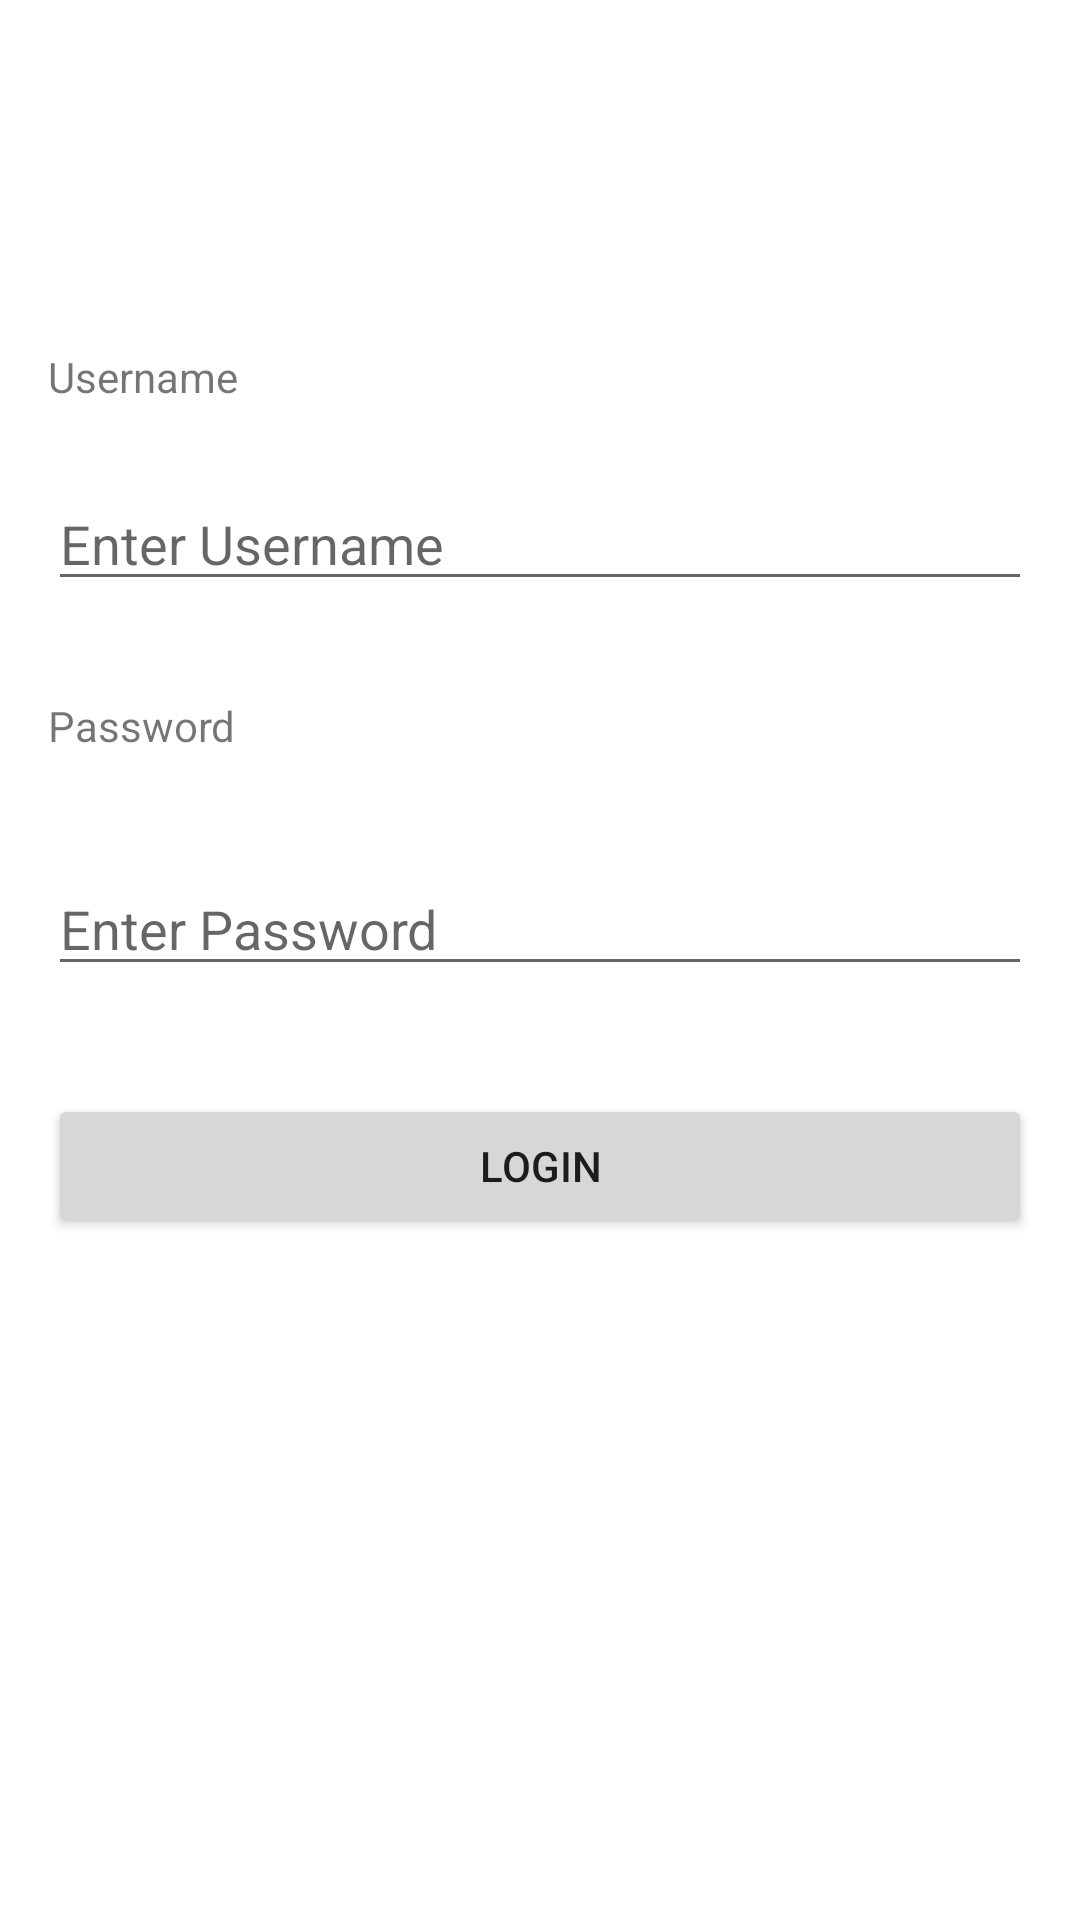

This screen was rendered from an Android layout file. Write that file and the resources it references.
<!-- AndroidManifest.xml: application theme Theme.LabelReader -->
<!-- res/layout/activity_main.xml -->
<?xml version="1.0" encoding="utf-8"?>
<androidx.constraintlayout.widget.ConstraintLayout xmlns:android="http://schemas.android.com/apk/res/android"
    xmlns:app="http://schemas.android.com/apk/res-auto"
    xmlns:tools="http://schemas.android.com/tools"
    android:layout_width="match_parent"
    android:layout_height="match_parent"
    android:textAlignment="viewStart"
    tools:context=".MainActivity">

    <TextView
        android:id="@+id/EmailId"
        android:layout_width="379dp"
        android:layout_height="wrap_content"
        android:layout_marginStart="16dp"
        android:layout_marginTop="116dp"
        android:layout_marginEnd="16dp"
        android:text="Username"
        app:layout_constraintEnd_toEndOf="parent"
        app:layout_constraintHorizontal_bias="0.0"
        app:layout_constraintStart_toStartOf="parent"
        app:layout_constraintTop_toTopOf="parent" />

    <EditText
        android:id="@+id/emailEntry"
        android:layout_width="0dp"
        android:layout_height="wrap_content"
        android:layout_marginStart="16dp"
        android:layout_marginTop="24dp"
        android:layout_marginEnd="16dp"
        android:ems="10"
        android:hint="Enter Username"
        android:inputType="text"
        android:textAlignment="textStart"
        app:layout_constraintEnd_toEndOf="parent"
        app:layout_constraintHorizontal_bias="0.0"
        app:layout_constraintStart_toStartOf="parent"
        app:layout_constraintTop_toBottomOf="@+id/EmailId" />

    <TextView
        android:id="@+id/password"
        android:layout_width="0dp"
        android:layout_height="wrap_content"
        android:layout_marginStart="16dp"
        android:layout_marginTop="32dp"
        android:layout_marginEnd="16dp"
        android:layout_marginBottom="28dp"
        android:text="Password"
        app:layout_constraintBottom_toTopOf="@+id/passwordEntry"
        app:layout_constraintEnd_toEndOf="parent"
        app:layout_constraintHorizontal_bias="0.0"
        app:layout_constraintStart_toStartOf="parent"
        app:layout_constraintTop_toBottomOf="@+id/emailEntry" />

    <EditText
        android:id="@+id/passwordEntry"
        android:layout_width="0dp"
        android:layout_height="wrap_content"
        android:layout_marginStart="16dp"
        android:layout_marginTop="36dp"
        android:layout_marginEnd="16dp"
        android:ems="10"
        android:hint="Enter Password"
        android:inputType="textPassword"
        android:textAlignment="textStart"
        app:layout_constraintEnd_toEndOf="parent"
        app:layout_constraintHorizontal_bias="0.0"
        app:layout_constraintStart_toStartOf="parent"
        app:layout_constraintTop_toBottomOf="@+id/password" />

    <Button
        android:id="@+id/loginButton"
        android:layout_width="0dp"
        android:layout_height="wrap_content"
        android:layout_marginStart="16dp"
        android:layout_marginTop="36dp"
        android:layout_marginEnd="16dp"
        android:onClick="checkLogin"
        android:text="Login"
        app:layout_constraintEnd_toEndOf="parent"
        app:layout_constraintHorizontal_bias="0.0"
        app:layout_constraintStart_toStartOf="parent"
        app:layout_constraintTop_toBottomOf="@+id/passwordEntry" />

</androidx.constraintlayout.widget.ConstraintLayout>
<!-- resources referenced by this layout -->
<resources>
  <style name="Theme.LabelReader" parent="Theme.MaterialComponents.DayNight.DarkActionBar">
          
          <item name="colorPrimary">@color/purple_500</item>
          <item name="colorPrimaryVariant">@color/purple_700</item>
          <item name="colorOnPrimary">@color/white</item>
          
          <item name="colorSecondary">@color/teal_200</item>
          <item name="colorSecondaryVariant">@color/teal_700</item>
          <item name="colorOnSecondary">@color/black</item>
          
          <item name="android:statusBarColor">?attr/colorPrimaryVariant</item>
          
      </style>
  <!-- not gathered from this repository: default colours our renderer supplied (Android Studio template values) -->
  <color name="purple_500">#FF6200EE</color>
  <color name="purple_700">#FF3700B3</color>
  <color name="teal_200">#FF03DAC5</color>
  <color name="teal_700">#FF018786</color>
  <color name="black">#FF000000</color>
  <color name="white">#FFFFFFFF</color>
</resources>
